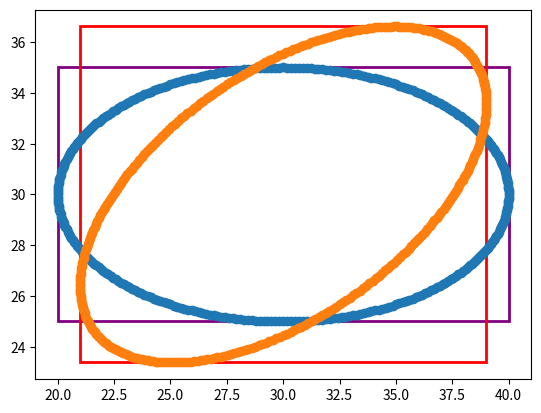

Write Python code to recreate this figure.
import math
import numpy as np
import matplotlib.pyplot as plt
import matplotlib.patches as mpatches

def rotate(p, origin=(0, 0), degrees=0):
    angle = np.deg2rad(degrees)
    R = np.array([[np.cos(angle), -np.sin(angle)],
                  [np.sin(angle),  np.cos(angle)]])
    o = np.atleast_2d(origin)
    p = np.atleast_2d(p)
    return np.squeeze((R @ (p.T-o.T) + o.T).T)

def rotate_bounding_box(B, angle):

    h2 = B[2]/2
    w2 = B[3]/2

    X = []
    Y = []

    # generate coordinates for ellipse
    for i in range(360):
        X.append(w2 * math.sin(math.radians(i)) + B[0])
        Y.append(h2 * math.cos(math.radians(i)) + B[1])

    # combine X and Y coords
    points = list(zip(X,Y))

    # rotate points by the angle with respect to the origin
    points2 = rotate(points, origin=(B[0],B[1]), degrees=angle)

    X2 = [p[0] for p in points2]
    Y2 = [p[1] for p in points2]

    # # create bounding box for original ellipse
    # X_bounding_box = [max(X), max(X), min(X), min(X)]
    # Y_bounding_box = [max(Y), min(Y), min(Y), max(Y)]

    # # create bounding box for rotated ellipse
    # X2_bounding_box = [max(X2), max(X2), min(X2), min(X2)]
    # Y2_bounding_box = [max(Y2), min(Y2), min(Y2), max(Y2)]

    # draw original bounding box
    box1 = mpatches.Rectangle((min(X),min(Y)),max(X)-min(X),max(Y)-min(Y), 
                        fill = False,
                        color = "purple",
                        linewidth = 2)
    plt.gca().add_patch(box1)

    # draw rotated bounding box
    box2 = mpatches.Rectangle((min(X2),min(Y2)),max(X2)-min(X2),max(Y2)-min(Y2), 
                        fill = False,
                        color = "red",
                        linewidth = 2)
    plt.gca().add_patch(box2)
    
    # plot ellipse
    plt.scatter(X, Y)
    plt.scatter(X2, Y2)

    plt.show()


def main():
    rotate_bounding_box(B=[30,30,10,20],angle=30)

if __name__ == "__main__":
    main()